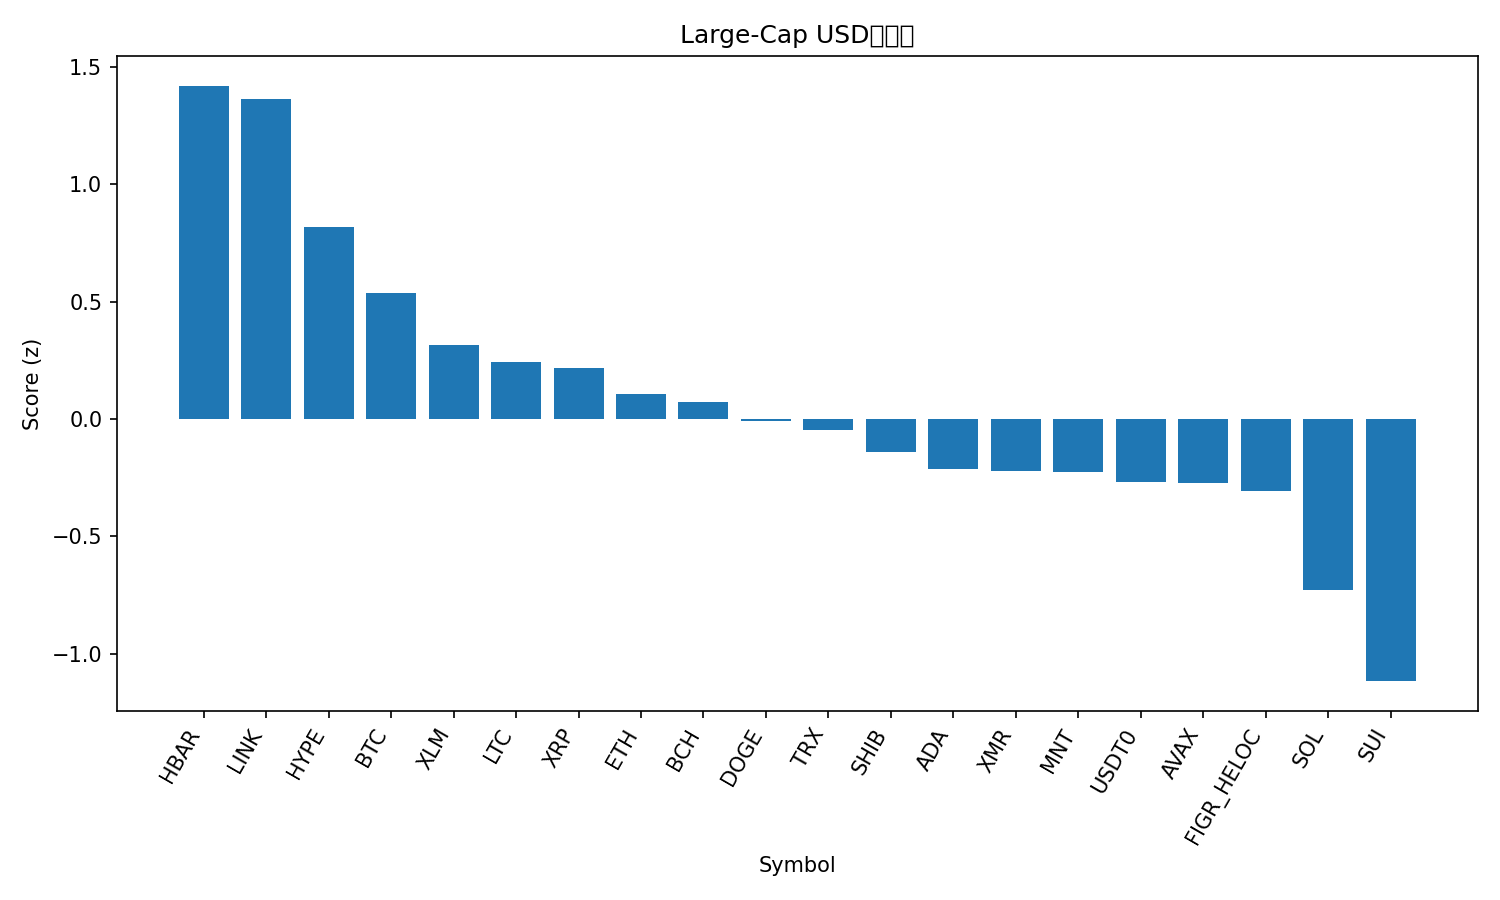

The file beside this chart, header and first rows:
rank, name, symbol, price, pct_1h, pct_24h, pct_7d, pct_1h_vs_btc, pct_24h_vs_btc, pct_7d_vs_btc, market_cap_rank, market_cap, volume_usd, score
1, Hedera, HBAR, 0.1803, 0.9699, 5.437, -5.38, 0.5228, 2.766, -1.97, 30, 7642669507, 192270150, 1.42
2, Chainlink, LINK, 19.04, 0.2295, 8.831, -3, -0.2176, 6.159, 0.41, 15, 13254173675, 1178494162, 1.364
3, Hyperliquid, HYPE, 39.15, 0.8178, 2.319, -3.205, 0.3707, -0.3518, 0.2054, 19, 10537962289, 391323430, 0.8185
4, Bitcoin, BTC, 111257, 0.447, 2.671, -3.41, 0.0, 0.0, 0.0, 1, 2216930798400, 56495563906, 0.5384
5, Stellar, XLM, 0.3272, 0.5384, 1.634, -5.063, 0.09141, -1.037, -1.653, 20, 10468548164, 161672503, 0.3161
6, Litecoin, LTC, 95.39, 0.4711, 0.9731, -2.698, 0.02404, -1.698, 0.712, 31, 7287503866, 491484573, 0.2449
7, XRP, XRP, 2.46, 0.3228, 2.106, -4.328, -0.1242, -0.5653, -0.918, 5, 147631815411, 3467613699, 0.2163
8, Ethereum, ETH, 4041, 0.1692, 1.371, -1.523, -0.2778, -1.3, 1.888, 2, 487901556795, 33118275858, 0.1052
9, Bitcoin Cash, BCH, 483.8, 0.6125, 1.457, -10.99, 0.1655, -1.214, -7.582, 21, 9643678163, 263788587, 0.07452
10, Dogecoin, DOGE, 0.2012, 0.06513, 1.867, -2.484, -0.3819, -0.8039, 0.9256, 10, 30442421111, 1948655626, -0.007546
11, TRON, TRX, 0.3231, 0.0433, 1.004, 0.3686, -0.4037, -1.668, 3.779, 9, 30576514291, 604919168, -0.04636
12, Shiba Inu, SHIB, 1.027e-05, 0.2838, 0.8948, -6.306, -0.1632, -1.776, -2.896, 33, 6047734045, 136810105, -0.1398
13, Cardano, ADA, 0.6673, 0.07371, 1.644, -6.099, -0.3733, -1.028, -2.688, 11, 24384353884, 1282284877, -0.2147
14, Monero, XMR, 317.4, 0.07059, -0.671, 2.23, -0.3764, -3.342, 5.64, 35, 5856688559, 154613293, -0.2233
15, Mantle, MNT, 1.83, 0.9411, -1.986, -11.72, 0.4941, -4.658, -8.311, 34, 5930384324, 292123276, -0.225
16, USDT0, USDT0, 1.0, 0.02279, -0.01578, -0.01822, -0.4242, -2.687, 3.392, 28, 7697096392, 288382937, -0.2666
17, Avalanche, AVAX, 20.75, 0.3963, -0.09476, -7.874, -0.0507, -2.766, -4.464, 25, 8847138183, 538141814, -0.2723
18, Figure Heloc, FIGR_HELOC, 0.9715, 0.0, 0.0, -0.4003, -0.447, -2.671, 3.01, 16, 12756794404, 204000, -0.3067
19, Solana, SOL, 191.7, -0.3805, 0.2416, -2, -0.8276, -2.43, 1.41, 6, 104763084014, 5711756453, -0.7277
20, Sui, SUI, 2.62, -0.2177, -0.8383, -9.4, -0.6648, -3.51, -5.99, 22, 9476507454, 867173731, -1.117
21, BNB, BNB, 1108, -0.5048, -0.7606, -13.81, -0.9518, -3.432, -10.4, 4, 154211276407, 2494972866, -1.613
